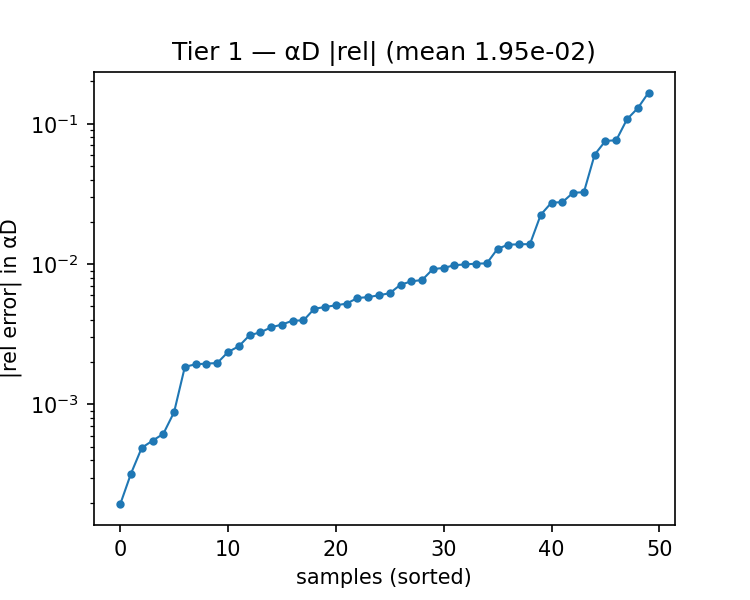

The data file committed next to this chart (first rows):
alpha, beta, alphaD_true, alphaD_pred, rel_abs, rel_signed
1.743, 1, 22.29, 22.9, 0.02744, 0.02744
1.614, 1.25, 21.05, 21.25, 0.009213, 0.009213
1.743, 1.25, 21.33, 21.23, 0.004805, -0.004805
0.8430, 2.75, 14.98, 14.89, 0.005819, -0.005819
1.1, 1.25, 19.87, 19.91, 0.001931, 0.001931
0.4570, 1, 19.55, 19.48, 0.003544, -0.003544
0.4570, 4, 14.42, 15.52, 0.07625, 0.07625
1.614, 1, 22.04, 22.65, 0.02758, 0.02758
0.7140, 1.25, 18.97, 18.94, 0.001855, -0.001855
1.486, 2.25, 17.59, 17.54, 0.003111, -0.003111
1.357, 2, 17.94, 17.8, 0.007701, -0.007701
1.614, 4.5, 13.74, 13.71, 0.002362, -0.002362
2, 2.5, 18.34, 18.27, 0.003956, -0.003956
2, 2, 19.59, 19.15, 0.02246, -0.02246
0.9710, 1.25, 19.57, 19.56, 0.0004909, -0.0004909
0.3290, 4.25, 15.84, 16.8, 0.0602, 0.0602
2, 2.25, 18.95, 18.91, 0.001955, -0.001955
0.3290, 4, 15.31, 15.8, 0.03224, 0.03224
0.5860, 4.5, 14.05, 16.39, 0.1667, 0.1667
1.229, 1, 21.25, 21.46, 0.009953, 0.009953
0.9710, 1.75, 17.74, 17.64, 0.005229, -0.005229
0.3290, 1.25, 18.19, 18.19, 0.0003212, 0.0003212
1.229, 1.25, 20.18, 20.28, 0.005084, 0.005084
1.871, 4, 15.14, 15.19, 0.003709, 0.003709
1.743, 3.75, 15.18, 15.22, 0.002596, 0.002596
1.614, 3.75, 14.84, 14.84, 0.0001939, -0.0001939
0.4570, 3.25, 14.34, 13.87, 0.0325, -0.0325
1.1, 3.75, 13.76, 13.63, 0.009816, -0.009816
1.1, 3, 14.95, 15.01, 0.003965, 0.003965
0.8430, 4.5, 13.09, 14.78, 0.1292, 0.1292
1.486, 1.75, 19.02, 19.01, 0.0006172, -0.0006172
1.357, 1.5, 19.54, 19.61, 0.003264, 0.003264
1.357, 4, 13.86, 13.67, 0.01376, -0.01376
0.9710, 3.5, 13.95, 13.93, 0.001972, -0.001972
2, 1.5, 21.04, 18.77, 0.1076, -0.1076
1.229, 3.5, 14.35, 14.25, 0.007536, -0.007536
0.9710, 3.75, 13.63, 13.71, 0.006205, 0.006205
1.229, 3.75, 13.97, 13.78, 0.01388, -0.01388
1.871, 3.5, 15.96, 15.97, 0.0005515, 0.0005515
1.743, 2, 18.94, 18.83, 0.005994, -0.005994
0.4570, 2, 16.06, 16.22, 0.01012, 0.01012
1.871, 2.75, 17.43, 17.31, 0.007128, -0.007128
1.1, 2.25, 16.61, 16.44, 0.01007, -0.01007
1.486, 3, 15.87, 15.88, 0.0008815, 0.0008815
1.229, 2.5, 16.3, 16.21, 0.005733, -0.005733
0.3290, 2.75, 14.88, 13.76, 0.07547, -0.07547
0.3290, 2.5, 15.13, 15.34, 0.01383, 0.01383
1.229, 2, 17.61, 17.44, 0.009392, -0.009392
1.871, 2, 19.27, 19.02, 0.01287, -0.01287
1.614, 4.25, 14.08, 14.01, 0.004945, -0.004945
